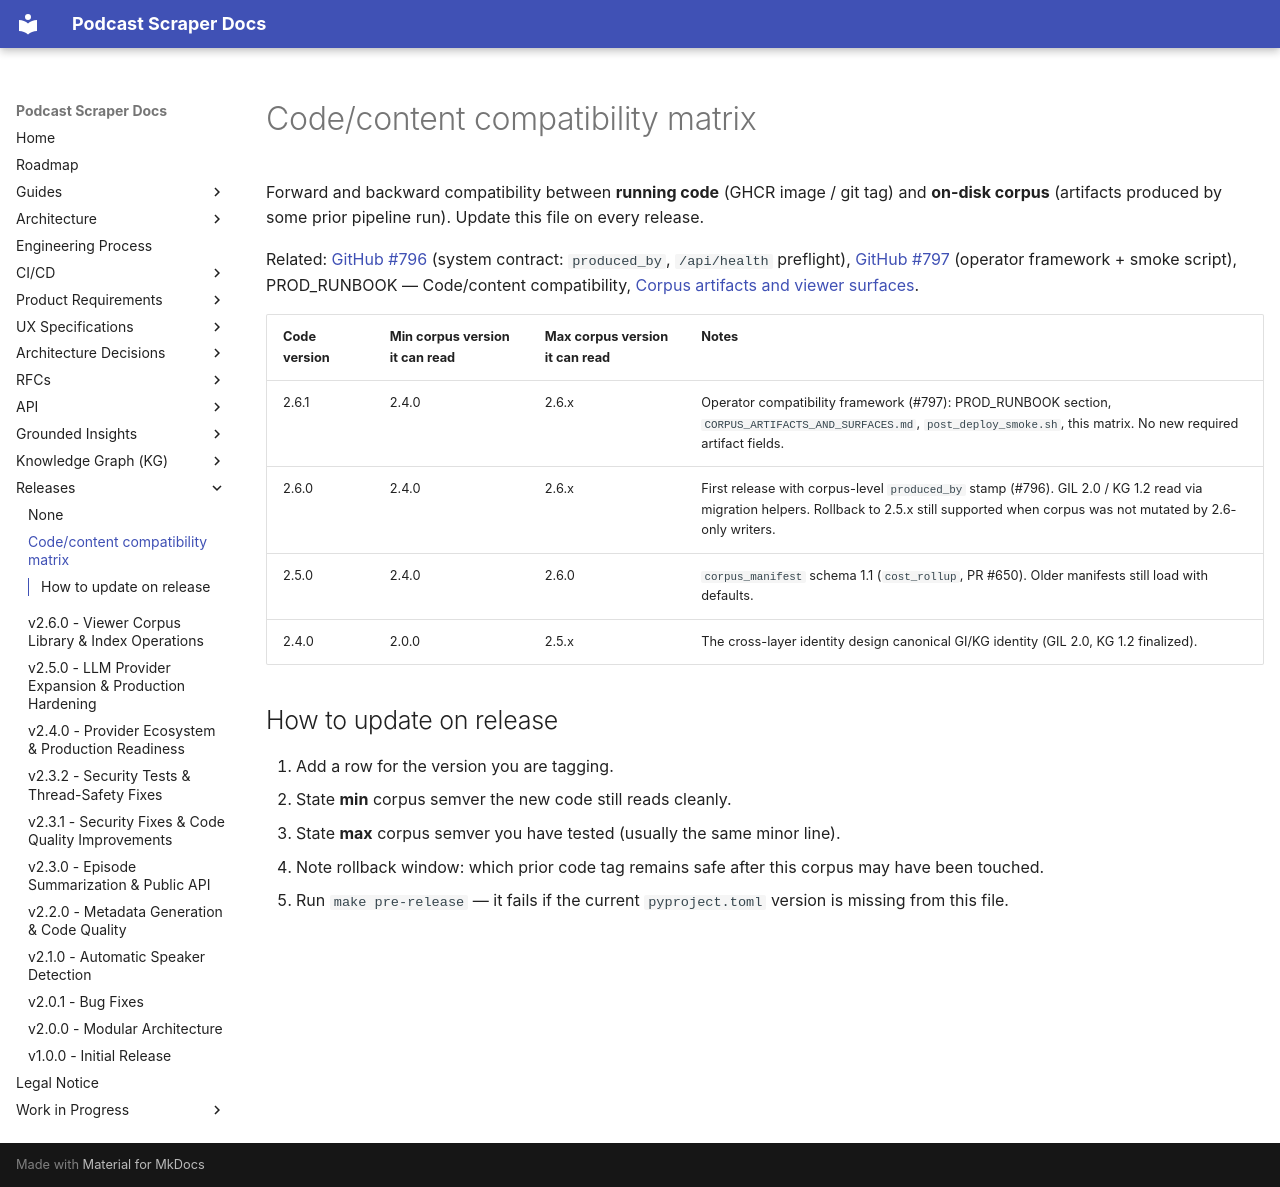

repository: chipi/podcast_scraper · page: COMPATIBILITY/index.html · generator: mkdocs

# Code/content compatibility matrix

Forward and backward compatibility between **running code** (GHCR image / git tag) and **on-disk corpus**
(artifacts produced by some prior pipeline run). Update this file on every release.

Related: [GitHub #796](https://github.com/chipi/podcast_scraper/issues/796) (system contract:
`produced_by`, `/api/health` preflight), [GitHub #797](https://github.com/chipi/podcast_scraper/issues/797)
(operator framework + smoke script), PROD_RUNBOOK — Code/content compatibility,
[Corpus artifacts and viewer surfaces](architecture/CORPUS_ARTIFACTS_AND_SURFACES.md).

| Code version | Min corpus version it can read | Max corpus version it can read | Notes |
| --- | --- | --- | --- |
| 2.6.1 | 2.4.0 | 2.6.x | Operator compatibility framework (#797): PROD_RUNBOOK section, `CORPUS_ARTIFACTS_AND_SURFACES.md`, `post_deploy_smoke.sh`, this matrix. No new required artifact fields. |
| 2.6.0 | 2.4.0 | 2.6.x | First release with corpus-level `produced_by` stamp (#796). GIL 2.0 / KG 1.2 read via migration helpers. Rollback to 2.5.x still supported when corpus was not mutated by 2.6-only writers. |
| 2.5.0 | 2.4.0 | 2.6.0 | `corpus_manifest` schema 1.1 (`cost_rollup`, PR #650). Older manifests still load with defaults. |
| 2.4.0 | 2.0.0 | 2.5.x | The cross-layer identity design canonical GI/KG identity (GIL 2.0, KG 1.2 finalized). |

## How to update on release

1. Add a row for the version you are tagging.
2. State **min** corpus semver the new code still reads cleanly.
3. State **max** corpus semver you have tested (usually the same minor line).
4. Note rollback window: which prior code tag remains safe after this corpus may have been touched.
5. Run `make pre-release` — it fails if the current `pyproject.toml` version is missing from this file.
